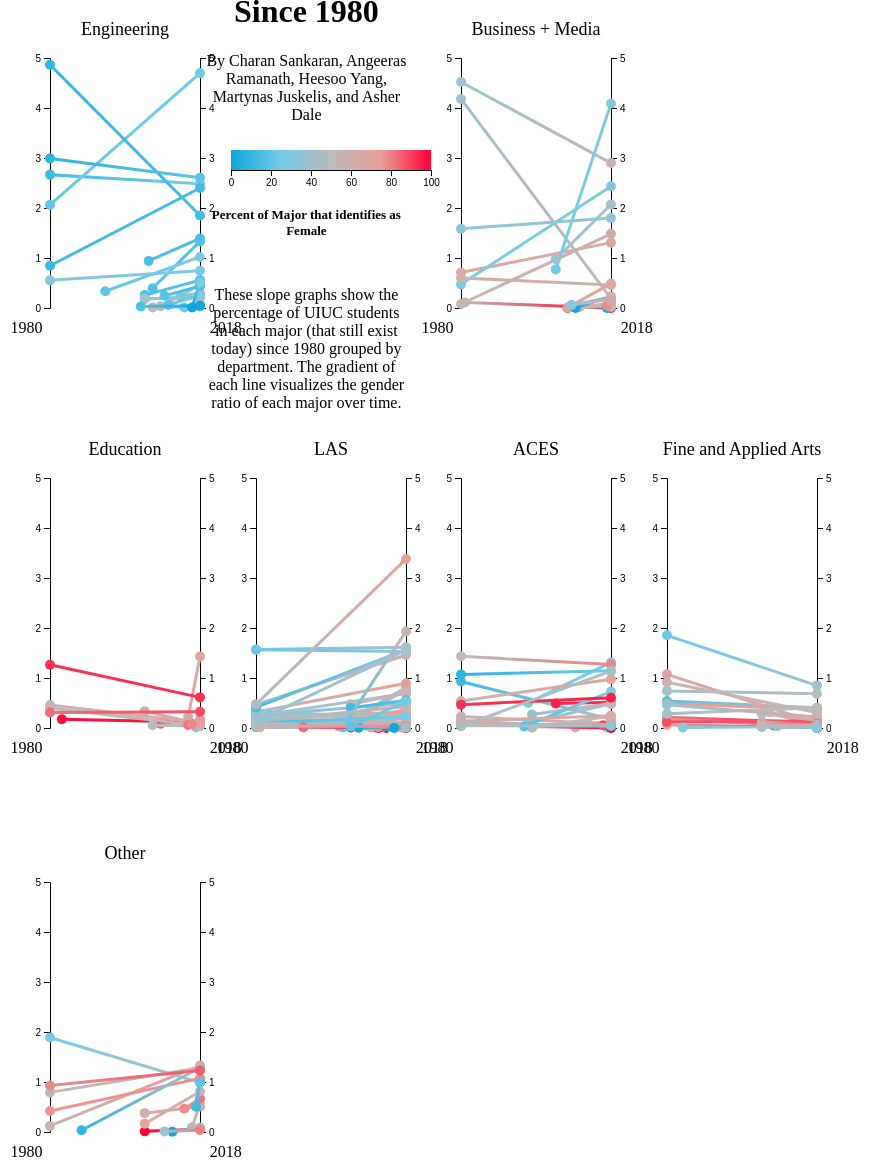
D3 v5 page, settled after 480 driven frames (8 s of simulated time); the page loaded 1 data file(s).


// ── visualization.js
$(function() {
  d3.csv("majors_slope_data.csv").then(majors => {
    majors.forEach((major) => {
        major.startData = parseFloat(major.startData);
        major.endData = parseFloat(major.endData);

        major.startYear = parseFloat(major.startYear);
        major.endYear = parseFloat(major.endYear);

        major.startFemale = parseFloat(major.startFemale);
        major.endFemale = parseFloat(major.endFemale);
    });

    majors = majors.filter(major => major.endYear == 2018);

    visualize(majors, "#chart-eng", "Engineering");
    visualize(majors, "#chart-las", "LAS");
    visualize(majors, "#chart-edu", "Education");
    visualize(majors, "#chart-bus", "Business + Media");
    visualize(majors, "#chart-aces", "ACES");
    visualize(majors, "#chart-art", "Fine and Applied Arts");
    visualize(majors, "#chart-oth", "Other");

    visualizeKey();
  });
});

const colorScale = d3.scaleLinear()
    .domain([0, 0.25, 0.5, 0.75, 1])
    .range(['#10a7dd', '#72cde8', '#bbbbbb', '#e8a099', '#ff0033']);

const visualizeKey = () => {
    const config = {
        margin: {
            top: 0,
            right: 25,
            bottom: 0,
            left: 25
        },
        circleRadius: 5
    };

    config.width = 250 - config.margin.left - config.margin.right;
    config.height = 50;

    var key = d3.select("#color-key")
      .append("svg")
      .attr("width", config.width + config.margin.left + config.margin.right)
        .attr("height", config.height + config.margin.top + config.margin.bottom)
        .style("width", config.width + config.margin.left + config.margin.right)
        .style("height", config.height + config.margin.top + config.margin.bottom)
        .append("g")
        .attr("transform", "translate(" + config.margin.left + "," + config.margin.top + ")");

    var legend = key.append("defs")
      .append("svg:linearGradient")
      .attr("id", "key-gradient")
      .attr("x1", "0%")
      .attr("y1", "100%")
      .attr("x2", "100%")
      .attr("y2", "100%")
      .attr("spreadMethod", "pad");

    legend.append("stop")
      .attr("offset", "0%")
      .attr("stop-color", colorScale(0))
      .attr("stop-opacity", 1);

    legend.append("stop")
      .attr("offset", "25%")
      .attr("stop-color", colorScale(0.25))
      .attr("stop-opacity", 1);

    legend.append("stop")
      .attr("offset", "50%")
      .attr("stop-color", colorScale(0.5))
      .attr("stop-opacity", 1);

    legend.append("stop")
      .attr("offset", "75%")
      .attr("stop-color", colorScale(0.75))
      .attr("stop-opacity", 1);

      legend.append("stop")
      .attr("offset", "100%")
      .attr("stop-color", colorScale(1))
      .attr("stop-opacity", 1);

    key.append("rect")
      .attr("width", config.width)
      .attr("height", config.height - 30)
      .style("fill", "url(#key-gradient)")
      .attr("transform", "translate(0,10)");

    var y = d3.scaleLinear()
      .range([config.width, 0])
      .domain([100, 0]);

    var yAxis = d3.axisBottom()
      .scale(y)
      .ticks(5);

    key.append("g")
      .attr("class", "y axis")
      .attr("transform", "translate(0,30)")
      .call(yAxis)
      .append("text")
      .attr("transform", "rotate(-90)")
      .attr("y", 0)
      .attr("dy", ".71em")
      .style("text-anchor", "end")
      .text("axis title");
};


const visualize = function(majorsData, chartId, college) {
    let data = majorsData.filter(major => major.college == college);

    if (college == 'Other') {
        data = majorsData.filter(major => {
            return major.college == "Aviation" ||
                   major.college == "Applied Life Sciences" ||
                   major.college == "Labor and Industrial Relations" ||
                   major.college == "LM" ||
                   major.college == "iSchool" ||
                   major.college == "Law" ||
                   major.college == "Medicine" ||
                   major.college == "LN" ||
                   major.college == "DGS" ||
                   major.college == "Social Work" ||
                   major.college == "Applied Health Sciences";
        });
    } else if (college == 'Business + Media') {
        data = majorsData.filter(major => {
            return major.college == "Business" ||
                   major.college == "Media";
        });
    }

    const config = {
        margin: {
            top: 50,
            right: 50,
            bottom: 100,
            left: 50
        },
        circleRadius: 5
    };

    config.width = 250 - config.margin.left - config.margin.right;
    config.height = 400 - config.margin.top - config.margin.bottom;

    const svg = d3.select(chartId)
        .append("svg")
        .attr("width", config.width + config.margin.left + config.margin.right)
        .attr("height", config.height + config.margin.top + config.margin.bottom)
        .style("width", config.width + config.margin.left + config.margin.right)
        .style("height", config.height + config.margin.top + config.margin.bottom)
        .append("g")
        .attr("transform", "translate(" + config.margin.left + "," + config.margin.top + ")");

    d3.select(chartId).on('mouseleave', function (d) {
        d3.selectAll(".slope-line")
            .style("stroke-width", 3);

        d3.selectAll(".major-label")
            .style('visibility', 'hidden');

        d3.selectAll(".major-label-line")
            .style('visibility', 'hidden');
    });

    const yScale = d3.scaleLinear()
        .range([config.height, 0])
        .domain([0, 5]);

    const defs = svg.append("defs");

    svg.append('g')
        .call(d3.axisLeft(yScale).ticks(5));
    
    svg.append("g")
        .attr("transform", "translate( " + config.width + ", 0 )")
        .call(d3.axisRight(yScale).ticks(5));

    const xScale = d3.scaleLinear()
        .range([0, config.width])
        .domain([1980, 2018]);

    const slopeGroups = svg.append("g")
        .selectAll("g")
        .data(data)
        .enter().append("g")
        .attr("class", "slope-group");

    const label = slopeGroups.append("text")
      .attr("class", "major-label")
      .attr("x", d => xScale((d.startYear+d.endYear)/2))
      .attr("y", d => yScale((d.startData+d.endData)/2)-30)
      .attr("id", d => "label" + d.major.replace(/\W+/g, ""))
      .attr("text-anchor", "middle")
      .style("font-size", "13px")
      .style("visibility", "hidden")
      .text(d => d.major);

    const labelLine = slopeGroups.append("line")
      .attr("class", "major-label-line")
      .attr("x1", d => xScale((d.startYear+d.endYear)/2))
      .attr("y1", d => yScale((d.startData+d.endData)/2))
      .attr("x2", d => xScale((d.startYear+d.endYear)/2))
      .attr("y2", d => yScale((d.startData+d.endData)/2)-20)
      .attr("id", d => "labelLine" + d.major.replace(/\W+/g, ""))
      .style("visibility", "hidden")
      .style("stroke", "black")
      .style("stroke-width", 2);

    const slopeLines = slopeGroups.append("line")
      .attr("class", "slope-line")
      .attr("x1", d => xScale(d.startYear))
      .attr("y1", d => yScale(d.startData))
      .attr("x2", d => xScale(d.endYear))
      .attr("y2", d => yScale(d.endData))
      .style("stroke-width", 3)
      .on('mouseenter', function (d) {
        d3.selectAll(".slope-line")
            .style("stroke-width", 3);

        d3.selectAll(".major-label")
            .style('visibility', 'hidden');

        d3.selectAll(".major-label-line")
            .style('visibility', 'hidden');

        d3.select(this)
            .style("stroke-width", 5);

        d3.select("#label" + d.major.replace(/\W+/g, ""))
            .style('visibility', 'visible');

        d3.select("#labelLine" + d.major.replace(/\W+/g, ""))
            .style('visibility', 'visible');
      });
      
      slopeLines.style('stroke', (d, i) => {
        const gradientID = `gradient${d.major.replace(/\W+/g, "")}`;
    
        const linearGradient = defs.append('linearGradient')
            .attr('id', gradientID)
            .selectAll('stop') 
            .data([                             
              {offset: '0%', color: colorScale(d.startFemale) },      
              {offset: '100%', color: colorScale(d.endFemale) }    
            ])                  
            .enter().append('stop')
            .attr('offset', d => d.offset) 
            .attr('stop-color', d => d.color);
    
        return `url(#${gradientID})`;
      });

    const leftSlopeCircle = slopeGroups.append("circle")
        .attr("r", config.circleRadius)
        .attr("cx", d => xScale(d.startYear))
        .attr("cy", d => yScale(d.startData))
        .style("fill", d => colorScale(d.startFemale));

    const rightSlopeCircle = slopeGroups.append("circle")
        .attr("r", config.circleRadius)
        .attr("cx", d => xScale(d.endYear))
        .attr("cy", d => yScale(d.endData))
        .style("fill", d => colorScale(d.endFemale));

    svg.append("text")
        .attr("x", (config.width / 2))
        .attr("y", 10 - (2 * config.margin.top / 3))
        .attr("text-anchor", "middle")
        .style("font-size", "18px")
        .text(college);

    const titlesLeft = svg.append("g")
        .attr("class", "title")
        .append("text")
        .attr("text-anchor", "end")
        .attr("dx", - 7.5)
        .attr("dy",  config.height + config.margin.top / 2)
        .text("1980");

    const titlesRight = svg.append("g")
        .attr("class", "title")
        .append("text")
        .attr("text-anchor", "end")
        .attr("dx", config.width + config.margin.left / 1.2)
        .attr("dy", config.height + config.margin.top / 2)
        .text("2018");
};


### data: majors_slope_data.csv
?startYear, endYear, startData, endData, startFemale, endFemale, college, major
2017, 2018, 0.01255, 0.1115, 0.3333, 0.5273, Education, ACES Undeclared
1980, 2018, 4.521, 2.898, 0.3931, 0.5413, Business, Accountancy
2001, 2018, 0.03715, 0.8067, 0.2857, 0.4196, LAS, Actuarial Science
1980, 2018, 0.7096, 1.307, 0.6792, 0.6791, Media, Advertising
1980, 2006, 1.112, 0.05828, 0.07447, 0.125, Engineering, Aero & Astro Engineering
2005, 2018, 0.9405, 1.39, 0.1444, 0.1531, Engineering, Aerospace Engineering
1992, 2018, 0.008389, 0.04054, 0.3333, 0.7, LAS, African American Studies
2004, 2018, 0.02531, 0.008107, 0.6, 0.75, LAS, African Studies
1997, 2018, 0.5031, 1.311, 0.2818, 0.3014, ACES, Agr & Consumer Economics
1980, 2014, 0.01478, 0.00688, 0.2, 1, ACES, Agr & Environmental Cmc & Educ
1997, 2015, 0.1251, 0.002268, 0.3111, 0, ACES, Agr Engineering & Agr Science
2004, 2009, 0.7238, 0.009542, 0.3112, 0.25, ACES, Agribusiness, Farm & Financial
2012, 2018, 0.1003, 0.1115, 0.4884, 0.6909, ACES, Agric Leadership & Sci Educ
1980, 2018, 0.9284, 0.1743, 0.121, 0.4419, ACES, Agricultural & Applied Econ
2008, 2018, 0.03374, 0.456, 0.5, 0.4, Engineering, Agricultural & Biological Engr
1980, 2018, 0.2306, 0.08107, 0.6026, 0.7, ACES, Agricultural Communications
2004, 2005, 0.002531, 0.002469, 0, 0, ACES, Agricultural Economics
1980, 2018, 0.07688, 0.06486, 0.1923, 0.6875, ACES, Agricultural Education
1980, 2013, 0.5352, 0.002304, 0.116, 0, Engineering, Agricultural Engineering
2009, 2018, 0.01193, 0.01216, 0.6, 0.8333, ACES, Agricultural Production
1980, 1999, 0.2395, 0.005451, 0.2963, 0.5, ACES, Agricultural Sciences
2015, 2015, 0.002268, 0.002268, 0, 0, ACES, Agriculture
1980, 2001, 0.5115, 0.007961, 0.2312, 0.6667, ACES, Agronomy
1980, 1995, 0.5086, 0.008243, 0.1163, 0.3333, Aviation, Air Systems
2006, 2013, 0.002428, 0.002304, 0, 1, LAS, American Civilization
1980, 2018, 1.434, 1.269, 0.499, 0.7955, ACES, Animal Sciences
1980, 2018, 0.2306, 0.3081, 0.4615, 0.6711, LAS, Anthropology
1984, 1985, 0.05618, 0.05434, 0.9444, 0.9444, ACES, Application Design
1986, 2018, 0.08136, 0.02635, 0.4074, 0.3846, LAS, Applied Mathematics
1980, 2018, 1.854, 0.8472, 0.244, 0.3995, Fine and Applied Arts, Architectural Studies
1980, 2018, 0.5381, 0.4033, 0.1758, 0.5025, Fine and Applied Arts, Architecture
1980, 2018, 0.2129, 0.1094, 0.8194, 0.9444, Fine and Applied Arts, Art Education
2006, 2018, 0.3157, 0.0304, 0.6154, 0.8, Fine and Applied Arts, Art Foundation
1980, 2018, 0.1744, 0.02838, 0.7627, 0.8571, Fine and Applied Arts, Art History
1980, 2018, 1.073, 0.09526, 0.6832, 0.617, Fine and Applied Arts, Art and Design
2017, 2018, 0.004182, 0.00608, 0.5, 0.3333, LAS, Asian American Studies
1980, 2013, 0.05026, 0.004609, 0.4118, 0, LAS, Asian Studies
1980, 2018, 0.04731, 0.2412, 0.1875, 0.3445, LAS, Astronomy
2009, 2012, 0.06918, 0.002332, 0.6552, 1, Applied Health Sciences, Athletic Training
1980, 2018, 0.06505, 0.2371, 0.2273, 0.3419, LAS, Atmospheric Sciences
2004, 2018, 0.01265, 0.0527, 1, 0.9231, Applied Health Sciences, Audiology
2000, 2014, 0.2031, 0.00688, 0.1067, 0, Aviation, Aviation Human Factors
1984, 1987, 0.03433, 0.009089, 0.09091, 0.3333, Aviation, Avionics
1984, 2003, 0.3558, 0.4348, 0.386, 0.5385, LAS, BIOCH
1980, 1993, 0.09757, 0.011, 0.6061, 0.25, Education, BUS EDUC
2003, 2003, 0.1183, 0.1183, 0.4565, 0.4565, Business, BUS NON-DEGREE
1994, 1994, 0.005534, 0.005534, 0.5, 0.5, Education, BUSINESS ED ACT
1980, 2018, 0.2543, 0.4905, 0.2326, 0.4876, LAS, Biochemistry
2009, 2017, 0.01431, 0.004182, 0, 0, ACES, Bioenergy
2004, 2018, 0.09616, 0.7763, 0.2632, 0.4935, LAS, Bioengineering
2006, 2018, 0.009713, 0.02838, 0.5, 0.2857, Engineering, Bioinformatics
2015, 2017, 0.02722, 0.002091, 0.4167, 0, Engineering, Bioinstrumentation
1980, 2018, 0.4672, 1.459, 0.4114, 0.6111, LAS, Biology
2004, 2004, 0.002531, 0.002531, 0, 0, LAS, Biophysics
1980, 2018, 0.06209, 0.02432, 0.1429, 0.25, LAS, Biophysics & Computnl Biology
2015, 2018, 0.01815, 0.09323, 0.625, 0.2826, LAS, Biophysics & Quant Biology
2017, 2018, 0.008364, 0.02027, 0.25, 0.4, ACES, Bioprocessing and Bioenergy
1981, 2018, 0.1112, 0.002027, 0.5526, 1, Media, Broadcast Journalism
1980, 2018, 4.181, 0.1925, 0.4123, 0.5684, Business, Business Administration
2004, 2018, 0.7718, 4.088, 0.2623, 0.3262, Business, Business Administration (MBA)
... 312 more rows